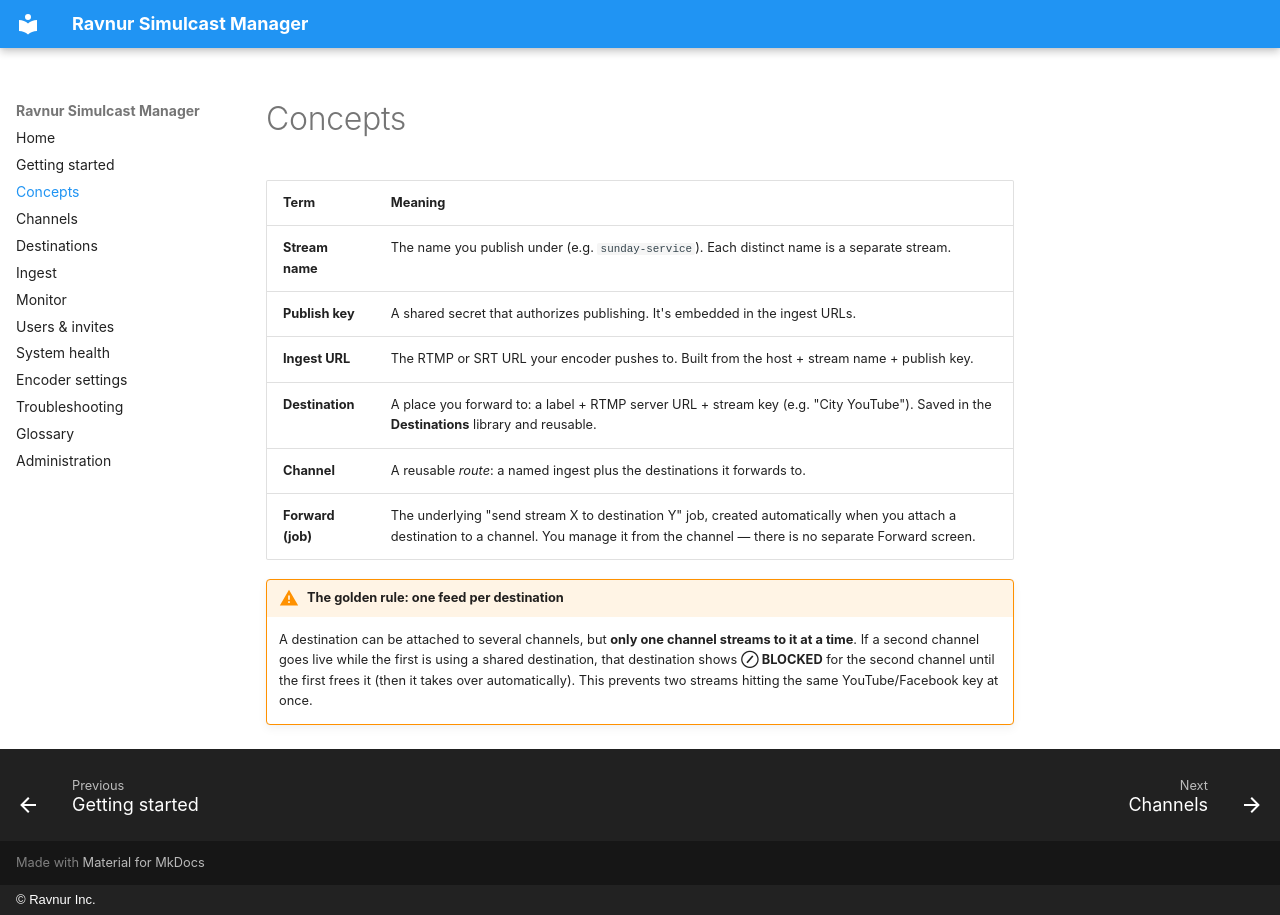

repository: Ravnur-Inc/oryx-restream · page: concepts/index.html · generator: mkdocs · copyright: © Ravnur Inc.

# Concepts

| Term | Meaning |
|------|---------|
| **Stream name** | The name you publish under (e.g. `sunday-service`). Each distinct name is a separate stream. |
| **Publish key** | A shared secret that authorizes publishing. It's embedded in the ingest URLs. |
| **Ingest URL** | The RTMP or SRT URL your encoder pushes to. Built from the host + stream name + publish key. |
| **Destination** | A place you forward to: a label + RTMP server URL + stream key (e.g. "City YouTube"). Saved in the **Destinations** library and reusable. |
| **Channel** | A reusable *route*: a named ingest plus the destinations it forwards to. |
| **Forward (job)** | The underlying "send stream X to destination Y" job, created automatically when you attach a destination to a channel. You manage it from the channel — there is no separate Forward screen. |

!!! warning "The golden rule: one feed per destination"
    A destination can be attached to several channels, but **only one channel
    streams to it at a time**. If a second channel goes live while the first is
    using a shared destination, that destination shows **⊘ BLOCKED** for the
    second channel until the first frees it (then it takes over automatically).
    This prevents two streams hitting the same YouTube/Facebook key at once.
